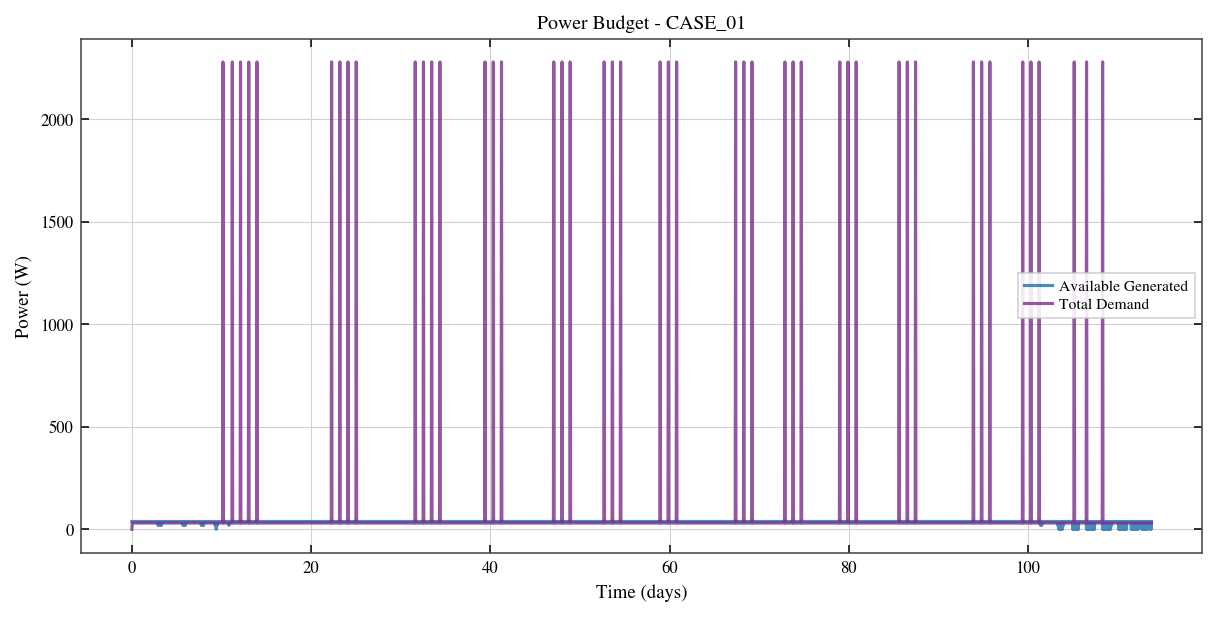

The table this chart was drawn from, first rows:
Elapsed_s, Generated_W, Consumed_W, Net_W, Illumination
0.0, 38.25, 0.0, 38.25, 1.0
3600, 38.25, 30.77, 7.475, 1.0
7200, 38.25, 30.77, 7.475, 1.0
10800, 38.25, 30.77, 7.475, 1.0
14400, 38.25, 30.77, 7.475, 1.0
18000, 38.25, 30.77, 7.475, 1.0
21600, 38.25, 30.77, 7.475, 1.0
25200, 38.25, 30.77, 7.475, 1.0
28800, 38.25, 30.77, 7.475, 1.0
32400, 38.25, 30.77, 7.475, 1.0
36000, 38.25, 30.77, 7.475, 1.0
39600, 38.25, 30.77, 7.475, 1.0
43200, 38.25, 30.77, 7.475, 1.0
46800, 38.25, 30.77, 7.475, 1.0
50400, 38.25, 30.77, 7.475, 1.0
54000, 38.25, 30.77, 7.475, 1.0
57600, 38.25, 30.77, 7.475, 1.0
61200, 38.25, 30.77, 7.475, 1.0
64800, 38.25, 30.77, 7.475, 1.0
68400, 38.25, 30.77, 7.475, 1.0
72000, 38.25, 30.77, 7.475, 1.0
75600, 38.25, 30.77, 7.475, 1.0
79200, 38.25, 30.77, 7.475, 1.0
82800, 38.25, 30.77, 7.475, 1.0
86400, 38.25, 30.77, 7.475, 1.0
90000, 38.25, 30.77, 7.475, 1.0
93600, 38.25, 30.77, 7.475, 1.0
97200, 38.25, 30.77, 7.475, 1.0
100800, 38.25, 30.77, 7.475, 1.0
104400, 38.25, 30.77, 7.475, 1.0
108000, 38.25, 30.77, 7.475, 1.0
111600, 38.25, 30.77, 7.475, 1.0
115200, 38.25, 30.77, 7.475, 1.0
118800, 38.25, 30.77, 7.475, 1.0
122400, 38.25, 30.77, 7.475, 1.0
126000, 38.25, 30.77, 7.475, 1.0
129600, 38.25, 30.77, 7.475, 1.0
133200, 38.25, 30.77, 7.475, 1.0
136800, 38.25, 30.77, 7.475, 1.0
140400, 38.25, 30.77, 7.475, 1.0
144000, 38.25, 30.77, 7.475, 1.0
147600, 38.25, 30.77, 7.475, 1.0
151200, 38.25, 30.77, 7.475, 1.0
154800, 38.25, 30.77, 7.475, 1.0
158400, 38.25, 30.77, 7.475, 1.0
162000, 38.25, 30.77, 7.475, 1.0
165600, 38.25, 30.77, 7.475, 1.0
169200, 38.25, 30.77, 7.475, 1.0
172800, 38.25, 30.77, 7.475, 1.0
176400, 38.25, 30.77, 7.475, 1.0
180000, 38.25, 30.77, 7.475, 1.0
183600, 38.25, 30.77, 7.475, 1.0
187200, 38.25, 30.77, 7.475, 1.0
190800, 38.25, 30.77, 7.475, 1.0
194400, 38.25, 30.77, 7.475, 1.0
198000, 38.25, 30.77, 7.475, 1.0
201600, 38.25, 30.77, 7.475, 1.0
205200, 38.25, 30.77, 7.475, 1.0
208800, 38.25, 30.77, 7.475, 1.0
212400, 38.25, 30.77, 7.475, 1.0
... 2,672 more rows
